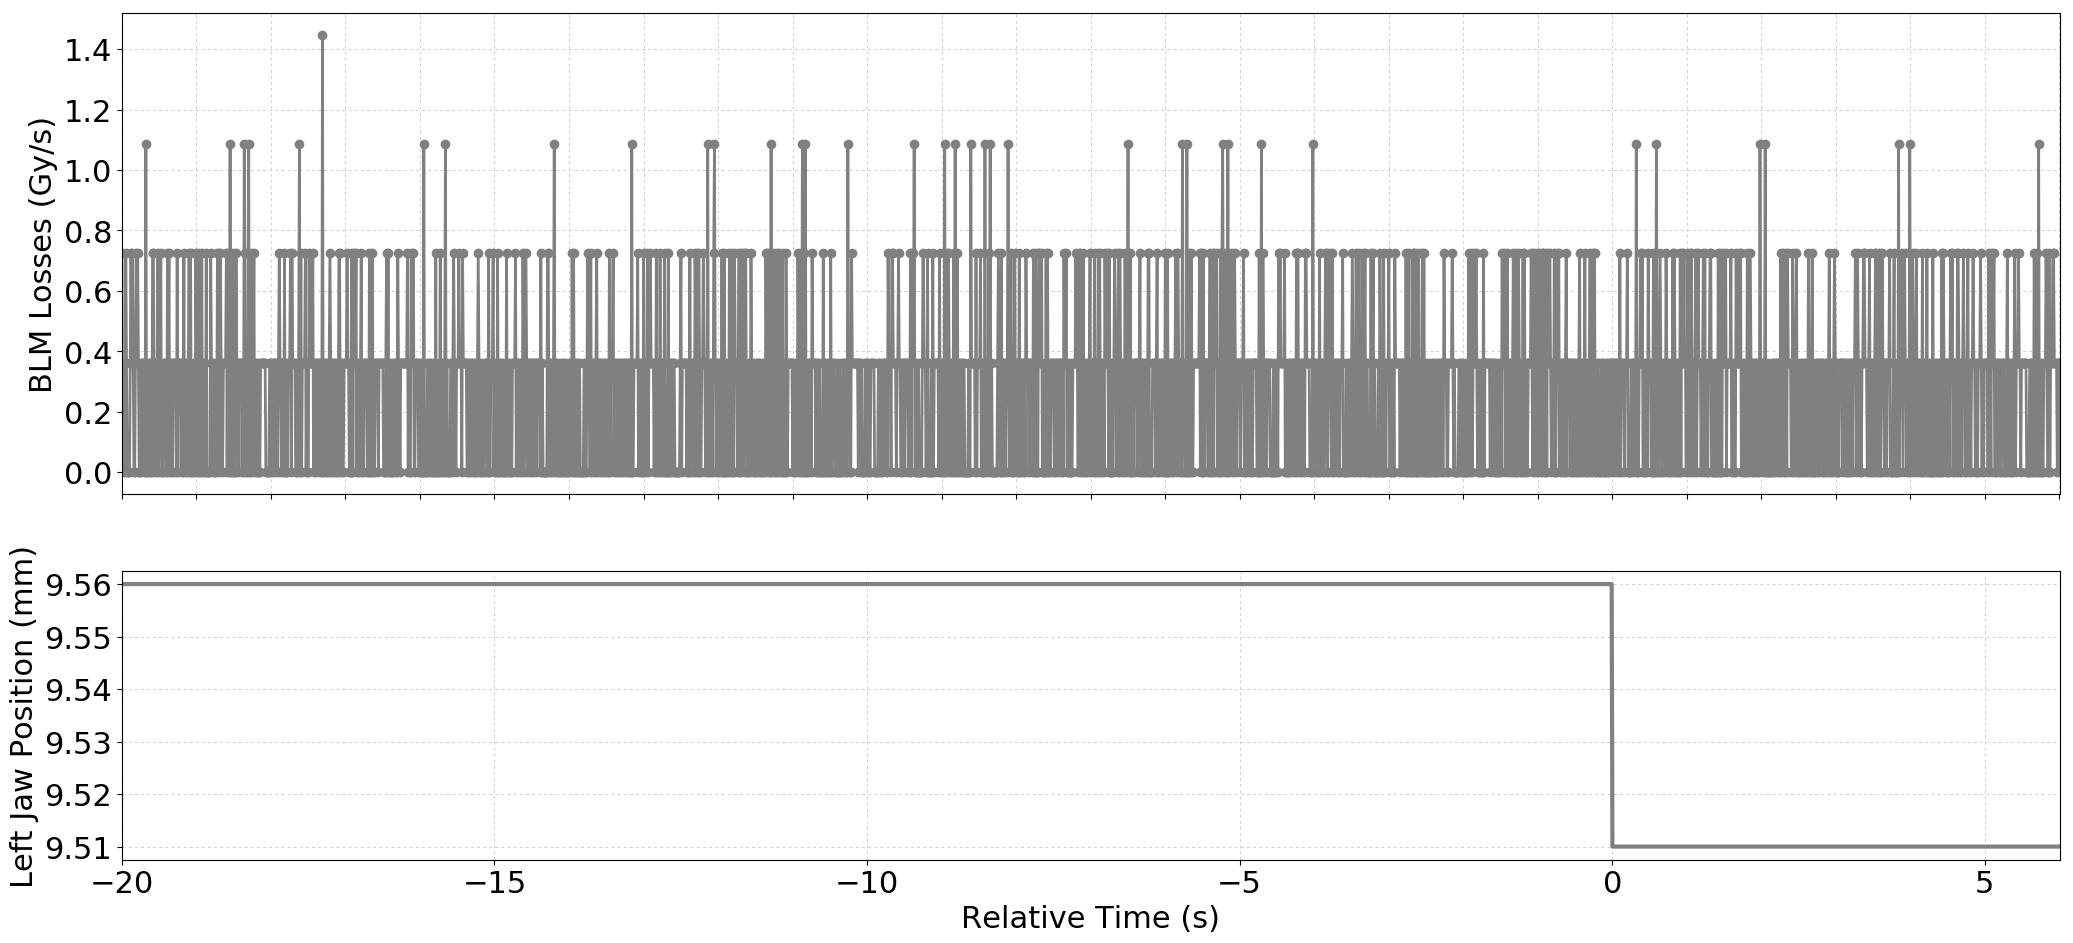

Values plotted in this chart, from the file beside it:
Timestamp, position, BLMTI.04R6.B1E11_TCSP.A4R6.B1
1493650139260, 9.56, 7.240000000000001e-07
1493650139270, 9.56, 0.0
1493650139280, 9.56, 3.6200000000000004e-07
1493650139290, 9.56, 3.6200000000000004e-07
1493650139300, 9.56, 0.0
1493650139310, 9.56, 7.240000000000001e-07
1493650139320, 9.56, 3.6200000000000004e-07
1493650139330, 9.56, 0.0
1493650139340, 9.56, 0.0
1493650139350, 9.56, 0.0
1493650139360, 9.56, 0.0
1493650139370, 9.56, 3.6200000000000004e-07
1493650139380, 9.56, 7.240000000000001e-07
1493650139390, 9.56, 3.6200000000000004e-07
1493650139400, 9.56, 7.240000000000001e-07
1493650139410, 9.56, 3.6200000000000004e-07
1493650139420, 9.56, 0.0
1493650139430, 9.56, 0.0
1493650139440, 9.56, 3.6200000000000004e-07
1493650139450, 9.56, 7.240000000000001e-07
1493650139460, 9.56, 3.6200000000000004e-07
1493650139470, 9.56, 7.240000000000001e-07
1493650139480, 9.56, 3.6200000000000004e-07
1493650139490, 9.56, 0.0
1493650139500, 9.56, 0.0
1493650139510, 9.56, 3.6200000000000004e-07
1493650139520, 9.56, 0.0
1493650139530, 9.56, 3.6200000000000004e-07
1493650139540, 9.56, 3.6200000000000004e-07
1493650139550, 9.56, 0.0
1493650139560, 9.56, 3.6200000000000004e-07
1493650139570, 9.56, 0.0
1493650139580, 9.56, 1.0859999999999999e-06
1493650139590, 9.56, 0.0
1493650139600, 9.56, 0.0
1493650139610, 9.56, 3.6200000000000004e-07
1493650139620, 9.56, 3.6200000000000004e-07
1493650139630, 9.56, 0.0
1493650139640, 9.56, 3.6200000000000004e-07
1493650139650, 9.56, 0.0
1493650139660, 9.56, 0.0
1493650139670, 9.56, 7.240000000000001e-07
1493650139680, 9.56, 7.240000000000001e-07
1493650139690, 9.56, 3.6200000000000004e-07
1493650139700, 9.56, 0.0
1493650139710, 9.56, 3.6200000000000004e-07
1493650139720, 9.56, 3.6200000000000004e-07
1493650139730, 9.56, 0.0
1493650139740, 9.56, 7.240000000000001e-07
1493650139750, 9.56, 0.0
1493650139760, 9.56, 3.6200000000000004e-07
1493650139770, 9.56, 3.6200000000000004e-07
1493650139780, 9.56, 7.240000000000001e-07
1493650139790, 9.56, 0.0
1493650139800, 9.56, 0.0
1493650139810, 9.56, 0.0
1493650139820, 9.56, 3.6200000000000004e-07
1493650139830, 9.56, 3.6200000000000004e-07
1493650139840, 9.56, 3.6200000000000004e-07
1493650139850, 9.56, 0.0
... 2,541 more rows
